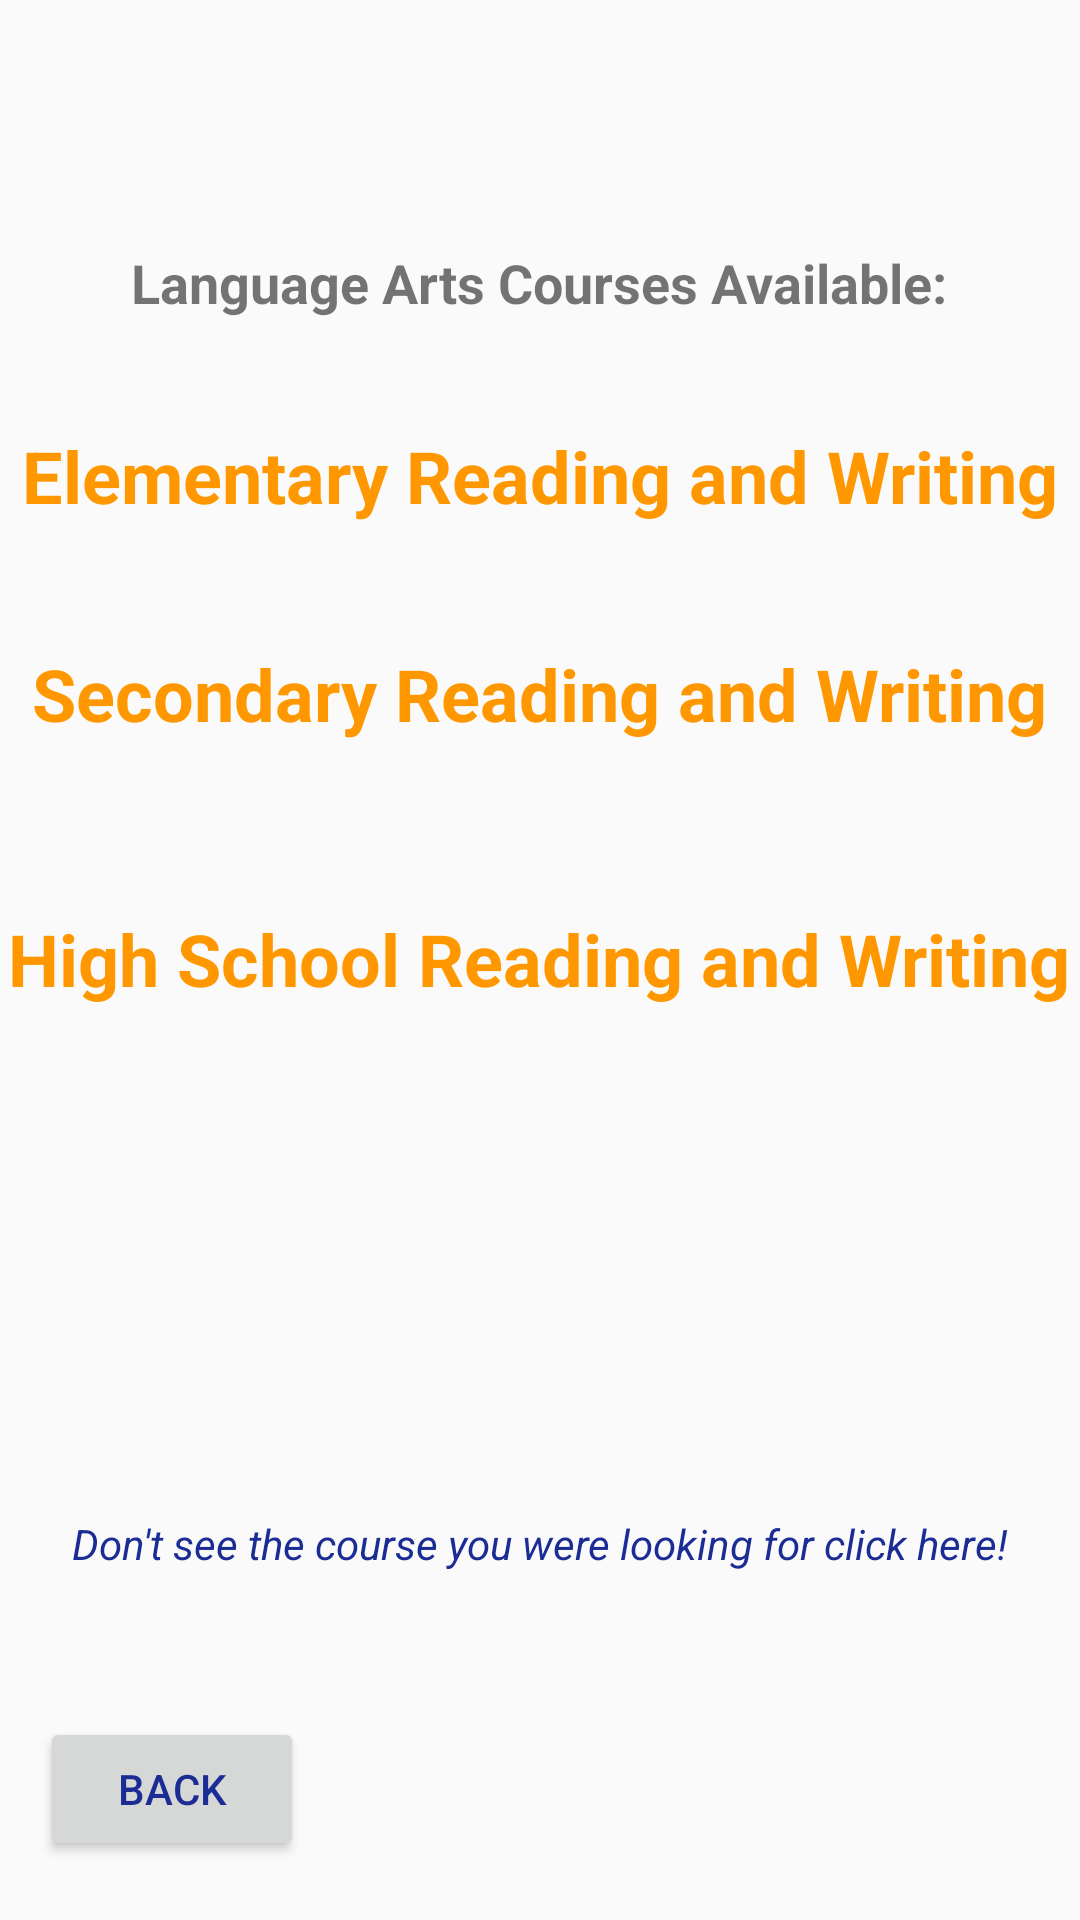

This screen was rendered from an Android layout file. Write that file and the resources it references.
<!-- AndroidManifest.xml: application theme AppTheme -->
<!-- res/layout/activity_language_arts_courses.xml -->
<?xml version="1.0" encoding="utf-8"?>
<androidx.constraintlayout.widget.ConstraintLayout xmlns:android="http://schemas.android.com/apk/res/android"
    xmlns:app="http://schemas.android.com/apk/res-auto"
    xmlns:tools="http://schemas.android.com/tools"
    android:layout_width="match_parent"
    android:layout_height="match_parent"
    tools:context=".LanguageArtsCourses">
    <TextView
        android:id="@+id/High"
        android:layout_width="wrap_content"
        android:layout_height="wrap_content"
        android:text="High School Reading and Writing"
        android:textColor="#FF9800"
        android:textSize="24sp"
        android:textStyle="bold"
        app:layout_constraintBottom_toBottomOf="parent"
        app:layout_constraintHorizontal_bias="0.493"
        app:layout_constraintLeft_toLeftOf="parent"
        app:layout_constraintRight_toRightOf="parent"
        app:layout_constraintTop_toTopOf="parent"
        app:layout_constraintVertical_bias="0.499" />

    <TextView
        android:id="@+id/Secondary"
        android:layout_width="wrap_content"
        android:layout_height="wrap_content"
        android:text="Secondary Reading and Writing"
        android:textColor="#FF9800"
        android:textSize="24sp"
        android:textStyle="bold"
        app:layout_constraintBottom_toBottomOf="parent"
        app:layout_constraintHorizontal_bias="0.497"
        app:layout_constraintLeft_toLeftOf="parent"
        app:layout_constraintRight_toRightOf="parent"
        app:layout_constraintTop_toTopOf="parent"
        app:layout_constraintVertical_bias="0.354" />

    <TextView
        android:id="@+id/Elementary"
        android:layout_width="wrap_content"
        android:layout_height="wrap_content"
        android:text="Elementary Reading and Writing"
        android:textColor="#FF9800"
        android:textSize="24sp"
        android:textStyle="bold"
        app:layout_constraintBottom_toBottomOf="parent"
        app:layout_constraintHorizontal_bias="0.498"
        app:layout_constraintLeft_toLeftOf="parent"
        app:layout_constraintRight_toRightOf="parent"
        app:layout_constraintTop_toTopOf="parent"
        app:layout_constraintVertical_bias="0.234" />

    <TextView
        android:id="@+id/textView5"
        android:layout_width="wrap_content"
        android:layout_height="wrap_content"
        android:text="Language Arts Courses Available:"
        android:textSize="18sp"
        android:textStyle="bold"
        app:layout_constraintBottom_toBottomOf="parent"
        app:layout_constraintEnd_toEndOf="parent"
        app:layout_constraintHorizontal_bias="0.498"
        app:layout_constraintStart_toStartOf="parent"
        app:layout_constraintTop_toTopOf="parent"
        app:layout_constraintVertical_bias="0.133" />

    <Button
        android:id="@+id/Back_Button"
        android:layout_width="wrap_content"
        android:layout_height="wrap_content"
        android:text="Back"
        android:textColor="#1B2D94"
        app:layout_constraintBottom_toBottomOf="parent"
        app:layout_constraintEnd_toEndOf="parent"
        app:layout_constraintHorizontal_bias="0.049"
        app:layout_constraintStart_toStartOf="parent"
        app:layout_constraintTop_toTopOf="parent"
        app:layout_constraintVertical_bias="0.967" />

    <TextView
        android:id="@+id/Form"
        android:layout_width="wrap_content"
        android:layout_height="wrap_content"
        android:text="Don't see the course you were looking for click here!"
        android:textColor="#1B2D94"
        android:textStyle="italic"
        app:layout_constraintBottom_toBottomOf="parent"
        app:layout_constraintEnd_toEndOf="parent"
        app:layout_constraintStart_toStartOf="parent"
        app:layout_constraintTop_toTopOf="parent"
        app:layout_constraintVertical_bias="0.813" />
</androidx.constraintlayout.widget.ConstraintLayout>
<!-- resources referenced by this layout -->
<resources>
  <style name="AppTheme" parent="Theme.AppCompat.Light.NoActionBar">
          
          <item name="colorPrimary">@color/colorPrimary</item>
          <item name="colorPrimaryDark">@color/colorPrimaryDark</item>
          <item name="colorAccent">@color/colorAccent</item>
  
      </style>
  <color name="colorPrimary">#AEAFB3</color>
  <color name="colorPrimaryDark">#CDD5D4</color>
  <color name="colorAccent">#E6631E</color>
</resources>
